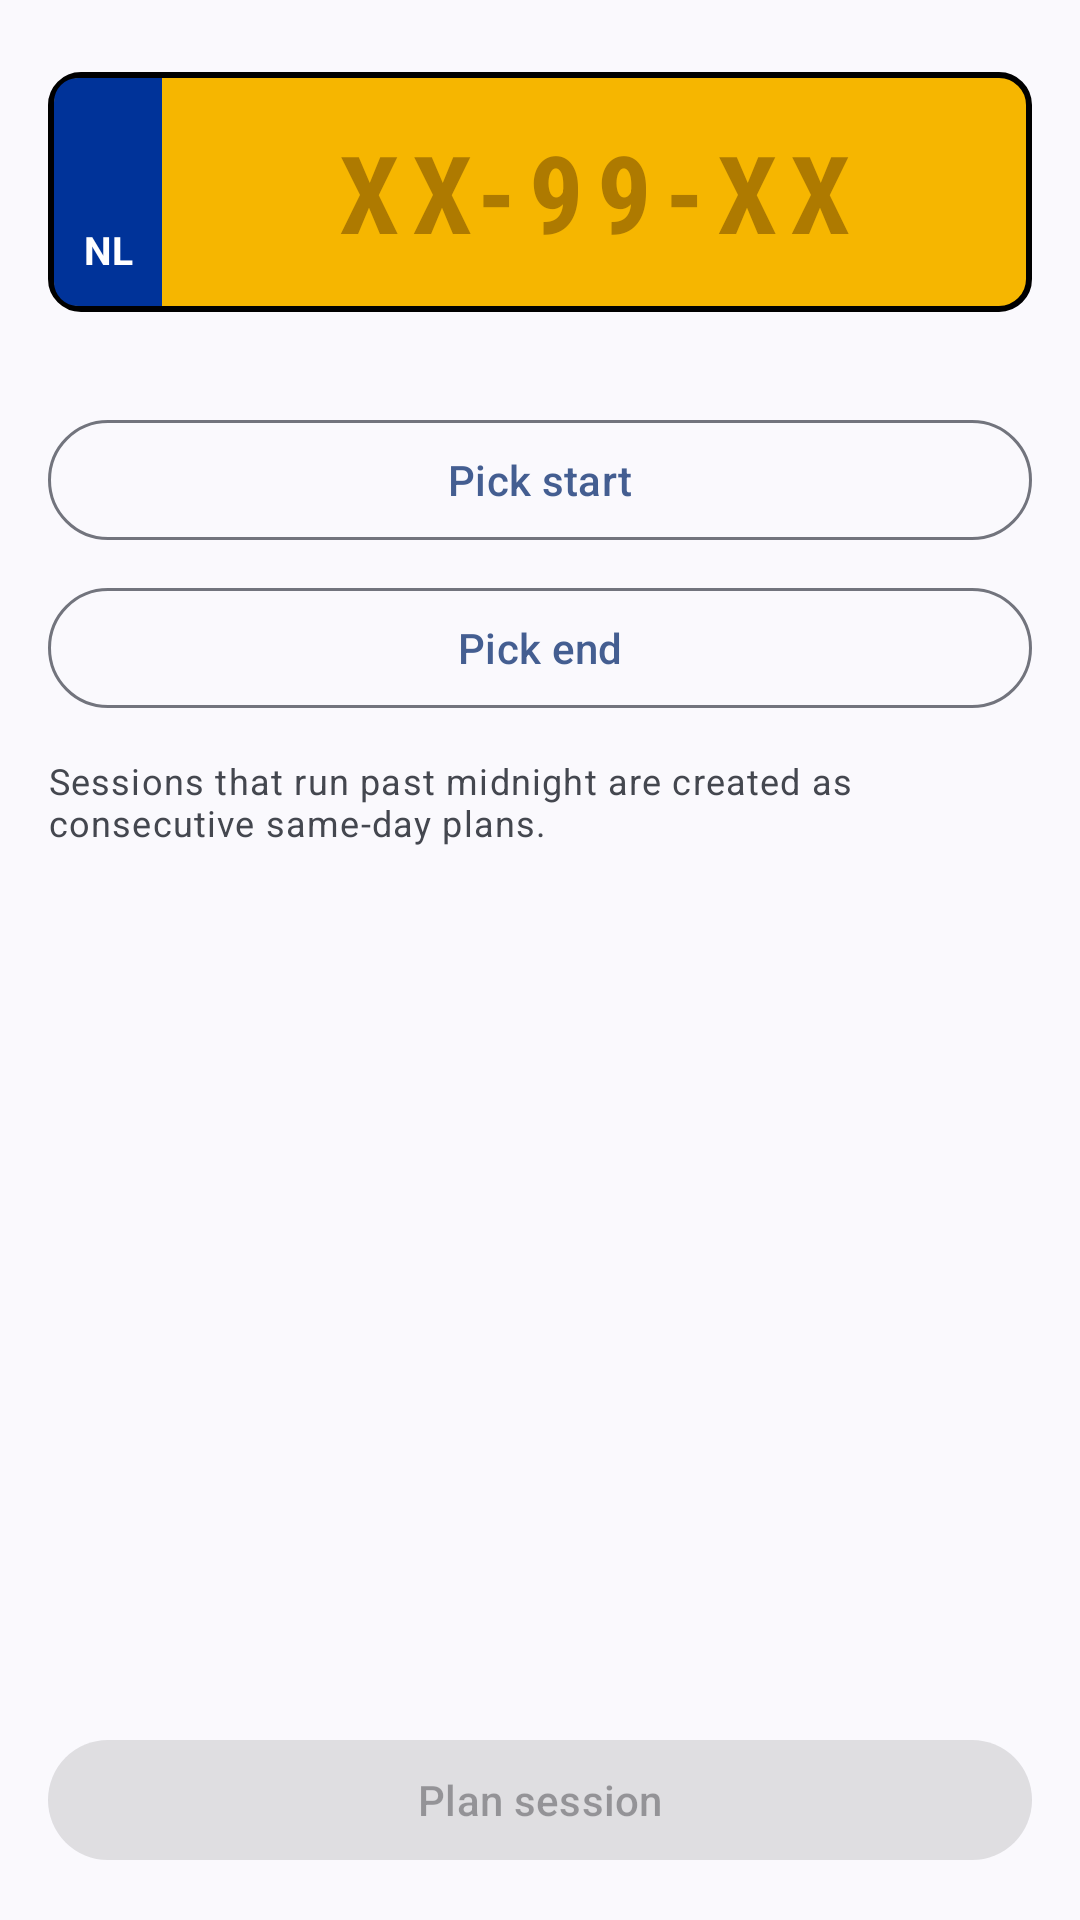

Here is an Android app screen rendered from its layout file. Give the layout XML and the strings, colors and styles it references.
<!-- AndroidManifest.xml: application theme Theme.App -->
<!-- res/layout/fragment_plan_edit.xml -->
<?xml version="1.0" encoding="utf-8"?>
<RelativeLayout xmlns:android="http://schemas.android.com/apk/res/android"
    android:layout_width="match_parent"
    android:layout_height="match_parent"
    android:background="?attr/colorSurface"
    android:clickable="true"
    android:focusable="true">

    <com.google.android.material.progressindicator.LinearProgressIndicator
        android:id="@+id/progress"
        android:layout_width="match_parent"
        android:layout_height="wrap_content"
        android:layout_alignParentTop="true"
        android:indeterminate="true"
        android:visibility="gone"/>

    <com.google.android.material.button.MaterialButton
        android:id="@+id/planSaveButton"
        android:layout_width="match_parent"
        android:layout_height="wrap_content"
        android:layout_alignParentBottom="true"
        android:layout_marginStart="16dp"
        android:layout_marginEnd="16dp"
        android:layout_marginBottom="16dp"
        android:enabled="false"
        android:text="@string/planned_add"/>

    <androidx.core.widget.NestedScrollView
        android:layout_width="match_parent"
        android:layout_height="match_parent"
        android:layout_below="@id/progress"
        android:layout_above="@+id/planSaveButton"
        android:fillViewport="true">

        <LinearLayout
            android:layout_width="match_parent"
            android:layout_height="wrap_content"
            android:orientation="vertical"
            android:paddingStart="16dp"
            android:paddingTop="8dp"
            android:paddingEnd="16dp"
            android:paddingBottom="16dp">

            
            <include layout="@layout/view_plate_picker"/>

            <com.google.android.material.button.MaterialButton
                android:id="@+id/planStartButton"
                style="?attr/materialButtonOutlinedStyle"
                android:layout_width="match_parent"
                android:layout_height="wrap_content"
                android:layout_marginTop="4dp"
                android:text="@string/planned_pick_start"/>

            <com.google.android.material.button.MaterialButton
                android:id="@+id/planEndButton"
                style="?attr/materialButtonOutlinedStyle"
                android:layout_width="match_parent"
                android:layout_height="wrap_content"
                android:layout_marginTop="8dp"
                android:text="@string/planned_pick_end"/>

            <TextView
                android:layout_width="match_parent"
                android:layout_height="wrap_content"
                android:layout_marginTop="12dp"
                android:text="@string/planned_multi_day_hint"
                android:textAppearance="?attr/textAppearanceBodySmall"
                android:textColor="?attr/colorOnSurfaceVariant"/>
        </LinearLayout>
    </androidx.core.widget.NestedScrollView>
</RelativeLayout>
<!-- res/layout/view_plate_picker.xml (included above) -->
<?xml version="1.0" encoding="utf-8"?>
<LinearLayout xmlns:android="http://schemas.android.com/apk/res/android"
    xmlns:app="http://schemas.android.com/apk/res-auto"
    android:layout_width="match_parent"
    android:layout_height="wrap_content"
    android:orientation="vertical">

    <FrameLayout
        android:layout_width="match_parent"
        android:layout_height="80dp"
        android:layout_marginTop="16dp"
        android:layout_marginBottom="12dp">

        <com.google.android.material.textfield.MaterialAutoCompleteTextView
            android:id="@+id/plateInput"
            android:layout_width="match_parent"
            android:layout_height="match_parent"
            android:background="@drawable/bg_plate"
            android:fontFamily="sans-serif-condensed"
            android:gravity="center"
            android:hint="@string/plate_hint"
            android:importantForAutofill="no"
            android:inputType="textCapCharacters|textNoSuggestions"
            android:letterSpacing="0.12"
            android:maxLength="8"
            android:paddingStart="52dp"
            android:paddingEnd="16dp"
            android:textColor="@color/plate_text"
            android:textColorHint="@color/plate_hint"
            android:textSize="36sp"
            android:textStyle="bold"/>

        <TextView
            android:layout_width="36dp"
            android:layout_height="match_parent"
            android:layout_marginStart="2dp"
            android:layout_marginTop="2dp"
            android:layout_marginBottom="2dp"
            android:background="@drawable/bg_plate_strip"
            android:gravity="center_horizontal|bottom"
            android:paddingBottom="10dp"
            android:text="@string/plate_country"
            android:textColor="#FFFFFF"
            android:textSize="13sp"
            android:textStyle="bold"/>
    </FrameLayout>

    <HorizontalScrollView
        android:id="@+id/plateChipsScroll"
        android:layout_width="match_parent"
        android:layout_height="wrap_content"
        android:layout_marginBottom="16dp"
        android:scrollbars="none">

        <com.google.android.material.chip.ChipGroup
            android:id="@+id/plateChips"
            android:layout_width="wrap_content"
            android:layout_height="wrap_content"
            app:singleLine="true"
            app:singleSelection="false"/>
    </HorizontalScrollView>
</LinearLayout>
<!-- resources referenced by this layout -->
<resources>
  <color name="plate_hint">#80663D00</color>
  <color name="plate_text">#0F0F0F</color>
  <!-- drawable bg_plate (drawable) -->
  <?xml version="1.0" encoding="utf-8"?>
  <shape xmlns:android="http://schemas.android.com/apk/res/android"
      android:shape="rectangle">
      <solid android:color="@color/plate_yellow"/>
      <corners android:radius="10dp"/>
      <stroke android:width="2dp" android:color="#000000"/>
  </shape>
  <!-- drawable bg_plate_strip (drawable) -->
  <?xml version="1.0" encoding="utf-8"?>
  <shape xmlns:android="http://schemas.android.com/apk/res/android"
      android:shape="rectangle">
      <solid android:color="@color/plate_blue"/>
      <corners
          android:topLeftRadius="8dp"
          android:bottomLeftRadius="8dp"
          android:topRightRadius="0dp"
          android:bottomRightRadius="0dp"/>
  </shape>
  <string name="planned_add">Plan session</string>
  <string name="planned_multi_day_hint">Sessions that run past midnight are created as consecutive same-day plans.</string>
  <string name="planned_pick_end">Pick end</string>
  <string name="planned_pick_start">Pick start</string>
  <string name="plate_country" translatable="false">NL</string>
  <string name="plate_hint" translatable="false">XX-99-XX</string>
  <style name="Theme.App" parent="Theme.Material3.DynamicColors.DayNight.NoActionBar">
          
          <item name="android:windowLightStatusBar">true</item>
      </style>
  <color name="plate_yellow">#F6B600</color>
  <color name="plate_blue">#003399</color>
</resources>
